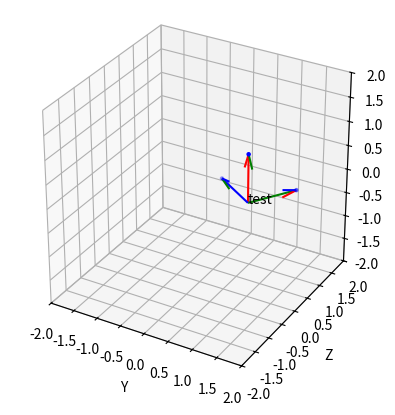

This chart was generated by the following Python code:
import matplotlib.pyplot as plt
from numpy.typing import NDArray


class ThreeDimensionalPlotter:
    def __init__(self, figsize: tuple[int, int] | None = None, title: str | None = None):
        """Xを上、Zを奥行きとした右手系座標を設定する"""
        self.fig = plt.figure(figsize=figsize)

        self.ax = plt.axes(projection="3d")
        self.ax.set_title(title)
        self.ax.set_xlabel("Y")
        self.ax.set_ylabel("Z")
        self.ax.set_zlabel("X")
        self.ax.set_box_aspect((1, 1, 1))

    def set_lim(
        self,
        xlim: list[float] = [-5.0, 5.0],
        ylim: list[float] = [-5.0, 5.0],
        zlim: list[float] = [-5.0, 5.0],
    ) -> None:
        self.ax.set_xlim3d(ylim)
        self.ax.set_ylim3d(zlim)
        self.ax.set_zlim3d(xlim)

    def plot_basis(self, basis: NDArray, pos: NDArray, label: str | None = None) -> None:
        """
        基底をプロットする。回転行列やカメラの姿勢のプロットにも使用できる。
        """
        assert basis.shape == (3, 3)
        assert pos.shape == (3,)

        basis = basis.T

        cols = ["r", "g", "b", "r", "r", "g", "g", "b", "b"]
        _ = self.ax.quiver(
            [pos[1]] * 3,
            [pos[2]] * 3,
            [pos[0]] * 3,
            basis[:, 1],
            basis[:, 2],
            basis[:, 0],
            colors=cols,
        )

        if label is not None:
            self.ax.text(pos[1], pos[2], pos[0], label)

    def plot_points(self, X: NDArray, color: str | list | None = "black") -> None:
        """3次元点群をプロットする、colorはリストで与えても良い"""
        self.ax.scatter(X[:, 1], X[:, 2], X[:, 0], c=color, marker=".")

    def show(self) -> None:
        """3次元グラフを表示する"""
        plt.show()

    def close(self) -> None:
        plt.clf()
        plt.close()

    def pause(self, s=0.1) -> None:
        plt.pause(s)


class TwoDimensionalMatrixPlotter:
    def __init__(
        self, n_row: int, n_col: int, figsize: tuple[int, int] | None = None, is_grid: bool = True
    ) -> None:
        plt.figure(figsize=figsize)

        self.n_row = n_row
        self.n_col = n_col
        self.is_grid = is_grid

    def select(self, plot_id: int) -> None:
        self.current_ax = plt.subplot(self.n_row, self.n_col, plot_id + 1)

    def set_property(self, title: str, xlim=[-1.0, 1.0], ylim=[-1.0, 1.0]) -> None:
        self.current_ax.set_title(title)
        self.current_ax.set_aspect("equal")

        # matplotlibと違いx上、y右を想定しているので変数名が異なっている
        self.current_ax.set_xlim(ylim)
        self.current_ax.set_ylim(xlim)

        if self.is_grid:
            self.current_ax.grid()

    def plot_points(self, x: NDArray, color="black", label=None, alpha=1.0) -> None:
        """2次元点群をプロットする、colorはリストで与えても良い"""
        self.current_ax.scatter(x[:, 1], x[:, 0], c=color, marker=".", label=label, alpha=alpha)
        if label is not None:
            self.current_ax.legend()

    def show(self) -> None:
        """2次元グラフを表示する"""
        plt.show()

    def close(self) -> None:
        plt.clf()
        plt.close()


def show_3d_scene_data(
    X: NDArray,
    R: NDArray,
    t: NDArray,
    color: str | list | None = None,
    camera_id_list: list[int] | None = None,
) -> None:
    """データ点とカメラの姿勢を3Dプロットして表示する"""
    plotter_3d = ThreeDimensionalPlotter(figsize=(10, 10))
    plotter_3d.set_lim()
    plotter_3d.plot_points(X, color=color)
    for i, (R_, t_) in enumerate(zip(R, t)):
        plotter_3d.plot_basis(
            R_, t_, label=f"{camera_id_list[i] if camera_id_list is not None else i}"
        )
    plotter_3d.show()
    plotter_3d.close()


def show_2d_projection_data(
    x_list: list[NDArray],
    reproj_x_list: list[NDArray] | None = None,
    n_col: int = 6,
    xlim=(-0.5, 0.5),
    ylim=(-0.5, 0.5),
    camera_id_list: list[int] | None = None,
) -> None:
    """投影点と再投影点をプロットして表示する"""
    n_images = len(x_list)
    n_row = (n_images - 1) // n_col + 1
    plotter_2d = TwoDimensionalMatrixPlotter(n_row, n_col, (20, 6))
    for i in range(n_row):
        range_width = range(n_images % n_col) if i == n_images // n_col else range(n_col)
        for j in range_width:
            # camera(i * j)で射影した2次元データ点のプロット
            plotter_2d.select(n_col * i + j)
            camera_id = (
                camera_id_list[n_col * i + j] if camera_id_list is not None else n_col * i + j
            )
            plotter_2d.set_property(
                f"Camera {camera_id}",
                xlim,
                ylim,
            )

            plotter_2d.plot_points(
                x_list[n_col * i + j], color="blue", label="Projection", alpha=1.0
            )

            if reproj_x_list is not None:
                plotter_2d.plot_points(
                    reproj_x_list[n_col * i + j], color="red", label="Reprojection", alpha=0.3
                )

    plotter_2d.show()
    plotter_2d.close()


def animate(data: list[dict[str, NDArray]]):
    """基底と点群をアニメーションでプロットする

    data = [
        {"points": X1, "basis": R1, "pos": t1},
        {"points": X2, "basis": R2, "pos": t2},
        ...
        {"points": Xn, "basis": Rn, "pos": tn},
    ]
    """
    plotter_3d = ThreeDimensionalPlotter()

    while plt.fignum_exists(plotter_3d.fig.number):
        for d in data:
            X = d["points"]
            R = d["basis"]
            t = d["pos"]

            plotter_3d.set_lim()
            plotter_3d.plot_points(X)
            for i, (R_, t_) in enumerate(zip(R, t)):
                plotter_3d.plot_basis(R_, t_, label=str(i))

            plotter_3d.pause(0.05)
            plotter_3d.ax.cla()


if __name__ == "__main__":
    import numpy as np

    plotter_3d = ThreeDimensionalPlotter()
    plotter_3d.set_lim([-2, 2], [-2, 2], [-2, 2])

    # 基底のプロット
    pos = np.array([0, 1, 0])
    omega = 1.0
    basis = np.array(
        [[1, 0, 0], [0, np.cos(omega), -np.sin(omega)], [0, np.sin(omega), np.cos(omega)]]
    )  # 横ベクトル向けに転置する
    plotter_3d.plot_basis(basis, pos, label="test")

    # データ点のプロット
    X = np.eye(3) @ basis.T + pos
    plotter_3d.plot_points(X, "blue")
    plotter_3d.show()
    plotter_3d.close()
